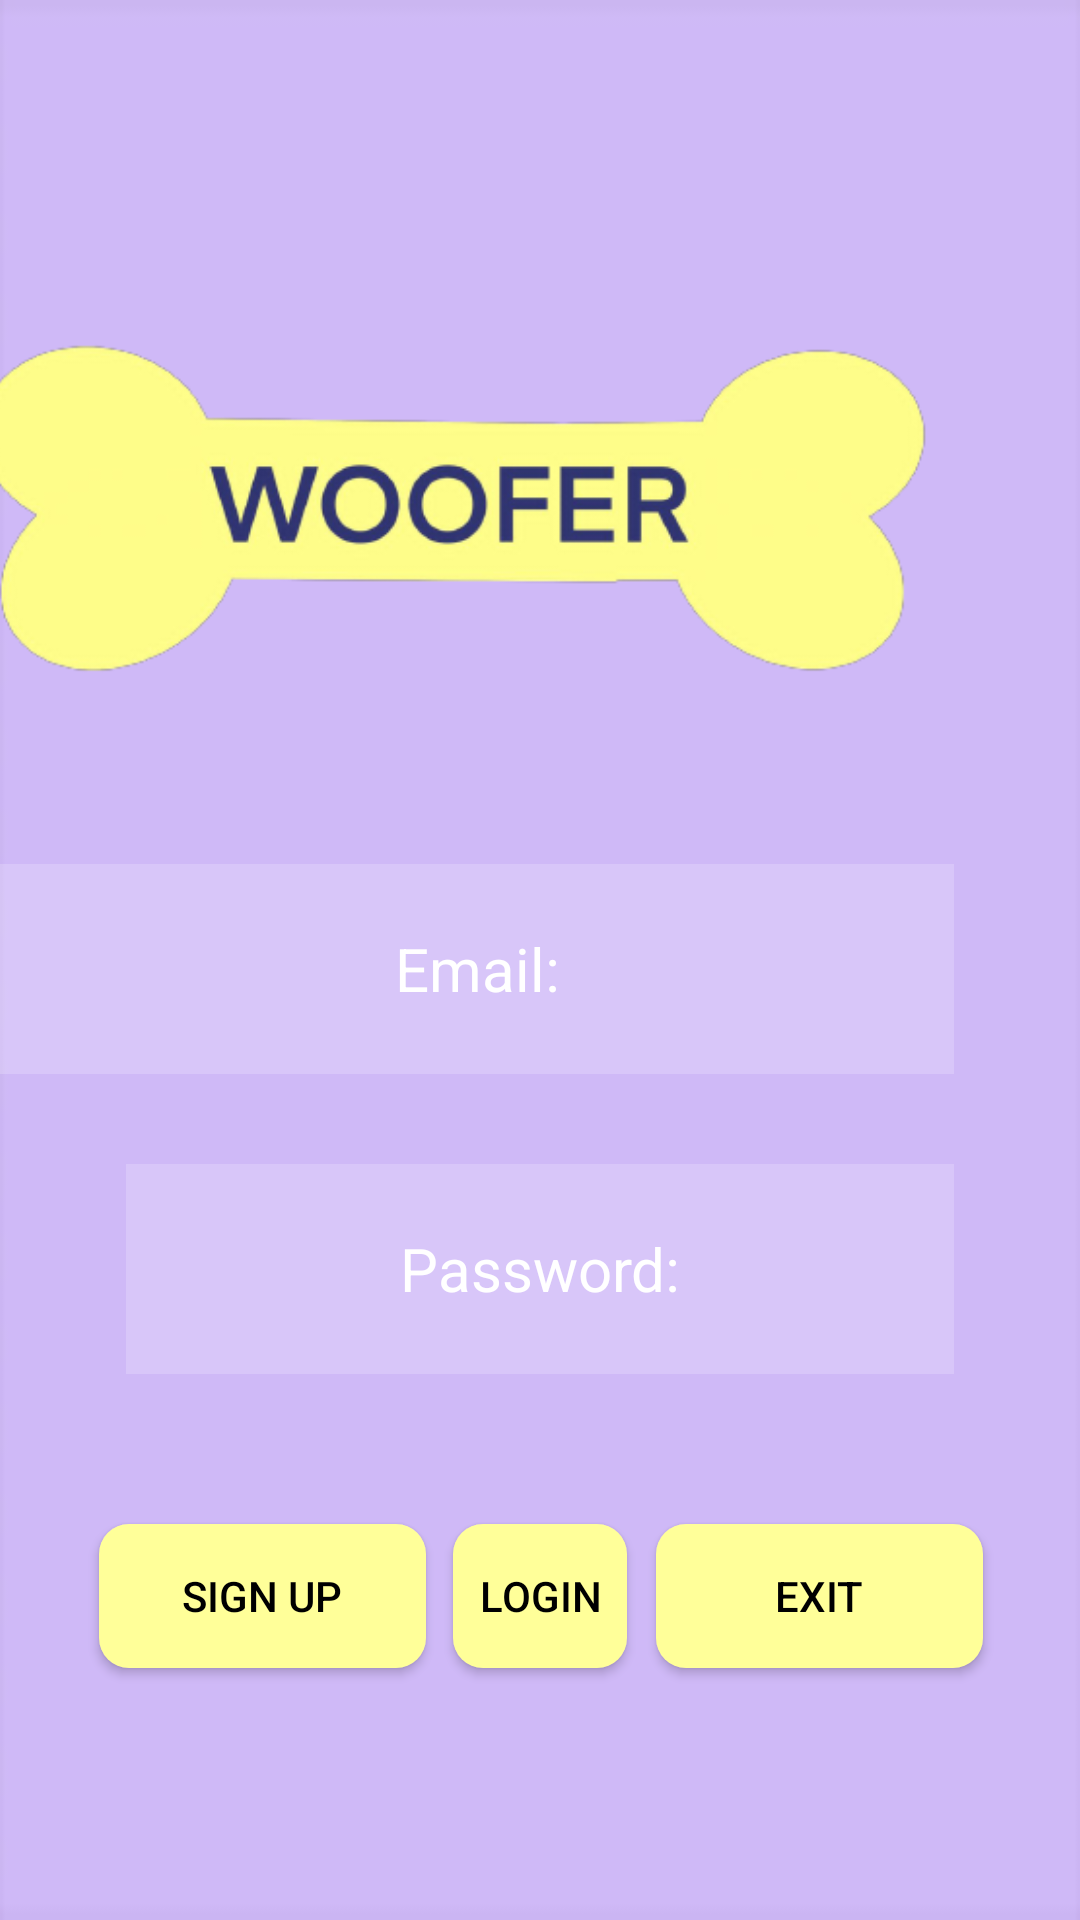

Write the Android layout XML for this screen, with the resource values it uses.
<!-- AndroidManifest.xml: application theme Theme.AppCompat.NoActionBar -->
<!-- res/layout/activity_login.xml -->
<?xml version="1.0" encoding="utf-8"?>
<RelativeLayout xmlns:android="http://schemas.android.com/apk/res/android"
    xmlns:app="http://schemas.android.com/apk/res-auto"
    xmlns:tools="http://schemas.android.com/tools"
    android:layout_width="match_parent"
    android:layout_height="match_parent"
    android:background = "@drawable/background1"
    tools:context=".Login">


    <EditText
        android:id="@+id/Email_login"
        android:layout_width="327dp"
        android:layout_height="70dp"
        android:layout_alignWithParentIfMissing="false"
        android:layout_alignParentLeft="true"
        android:layout_alignParentTop="true"
        android:layout_alignParentEnd="true"
        android:layout_marginLeft="42dp"
        android:layout_marginTop="288dp"
        android:layout_marginEnd="42dp"
        android:background="#30ffffff"
        android:ems="10"
        android:gravity="center"
        android:hint="Email:"
        android:inputType="textEmailAddress"
        android:padding="10dp"
        android:textColor="@color/black"
        android:textColorHint="@color/white"
        android:textSize="20sp" />

    <Button
        android:id="@+id/SignUp_login"
        android:layout_width="109dp"
        android:layout_height="48dp"
        android:layout_below="@+id/Email_login"
        android:layout_alignParentStart="true"
        android:layout_marginStart="33dp"
        android:layout_marginTop="150dp"
        android:layout_marginBottom="245dp"
        android:background="@drawable/buttons"
        android:backgroundTint="@color/pastel_yellow"
        android:text="Sign Up"
        android:textColor="@color/black"
        app:cornerRadius="20dp" />

    <Button
        android:id="@+id/ExitButton"
        android:layout_width="109dp"
        android:layout_height="48dp"
        android:layout_below="@+id/Email_login"
        android:layout_alignEnd="@+id/Email_login"
        android:layout_marginTop="150dp"
        android:layout_marginEnd="-10dp"

        android:background="@drawable/buttons"
        android:backgroundTint="@color/pastel_yellow"
        android:text="Exit"
        android:textColor="@color/black"
        app:cornerRadius="10dp" />

    <Button
        android:id="@+id/LoginButton"
        android:layout_width="109dp"
        android:layout_height="48dp"
        android:layout_below="@+id/Email_login"
        android:layout_alignParentStart="true"
        android:layout_alignParentEnd="true"
        android:layout_marginStart="151dp"
        android:layout_marginTop="150dp"
        android:layout_marginEnd="151dp"
        android:background="@drawable/buttons"
        android:backgroundTint="@color/pastel_yellow"
        android:text="Login"
        android:textColor="@color/black"
        app:cornerRadius="10dp" />

    <ImageView
        android:id="@+id/imageView"
        android:layout_width="306dp"
        android:layout_height="280dp"
        android:layout_alignStart="@+id/Email_login"
        android:layout_alignBottom="@+id/Email_login"
        android:layout_alignParentEnd="true"
        android:layout_marginStart="-54dp"
        android:layout_marginEnd="0dp"
        android:layout_marginBottom="56dp"
        app:srcCompat="@drawable/logo" />

    <EditText
        android:id="@+id/Password_login"
        android:layout_width="327dp"
        android:layout_height="70dp"
        android:layout_below="@+id/imageView"
        android:layout_alignParentStart="true"
        android:layout_alignParentEnd="true"
        android:layout_marginStart="42dp"
        android:layout_marginTop="30dp"
        android:layout_marginEnd="42dp"
        android:layout_marginBottom="10dp"
        android:background="#30ffffff"
        android:drawablePadding="20dp"
        android:gravity="center"
        android:hint="Password:"
        android:inputType="textPassword"
        android:padding="20dp"
        android:textColor="@color/black"
        android:textColorHint="@color/white"
        android:textSize="20sp" />

</RelativeLayout>
<!-- resources referenced by this layout -->
<resources>
  <color name="black">#FF000000</color>
  <color name="pastel_yellow">#FFFF99</color>
  <color name="white">#FFFFFFFF</color>
  <!-- drawable background1: png bitmap (drawable, 503 bytes) -->
  <!-- drawable buttons (drawable) -->
  <?xml version="1.0" encoding="utf-8"?>
  <layer-list xmlns:android="http://schemas.android.com/apk/res/android">
      
      <item>
          <shape android:shape="rectangle">
              <solid android:color="@color/pastel_yellow" />
              <corners android:radius="10dp" />
          </shape>
      </item>
      
  </layer-list>
  <!-- drawable logo: png bitmap (drawable, 50565 bytes) -->
</resources>
